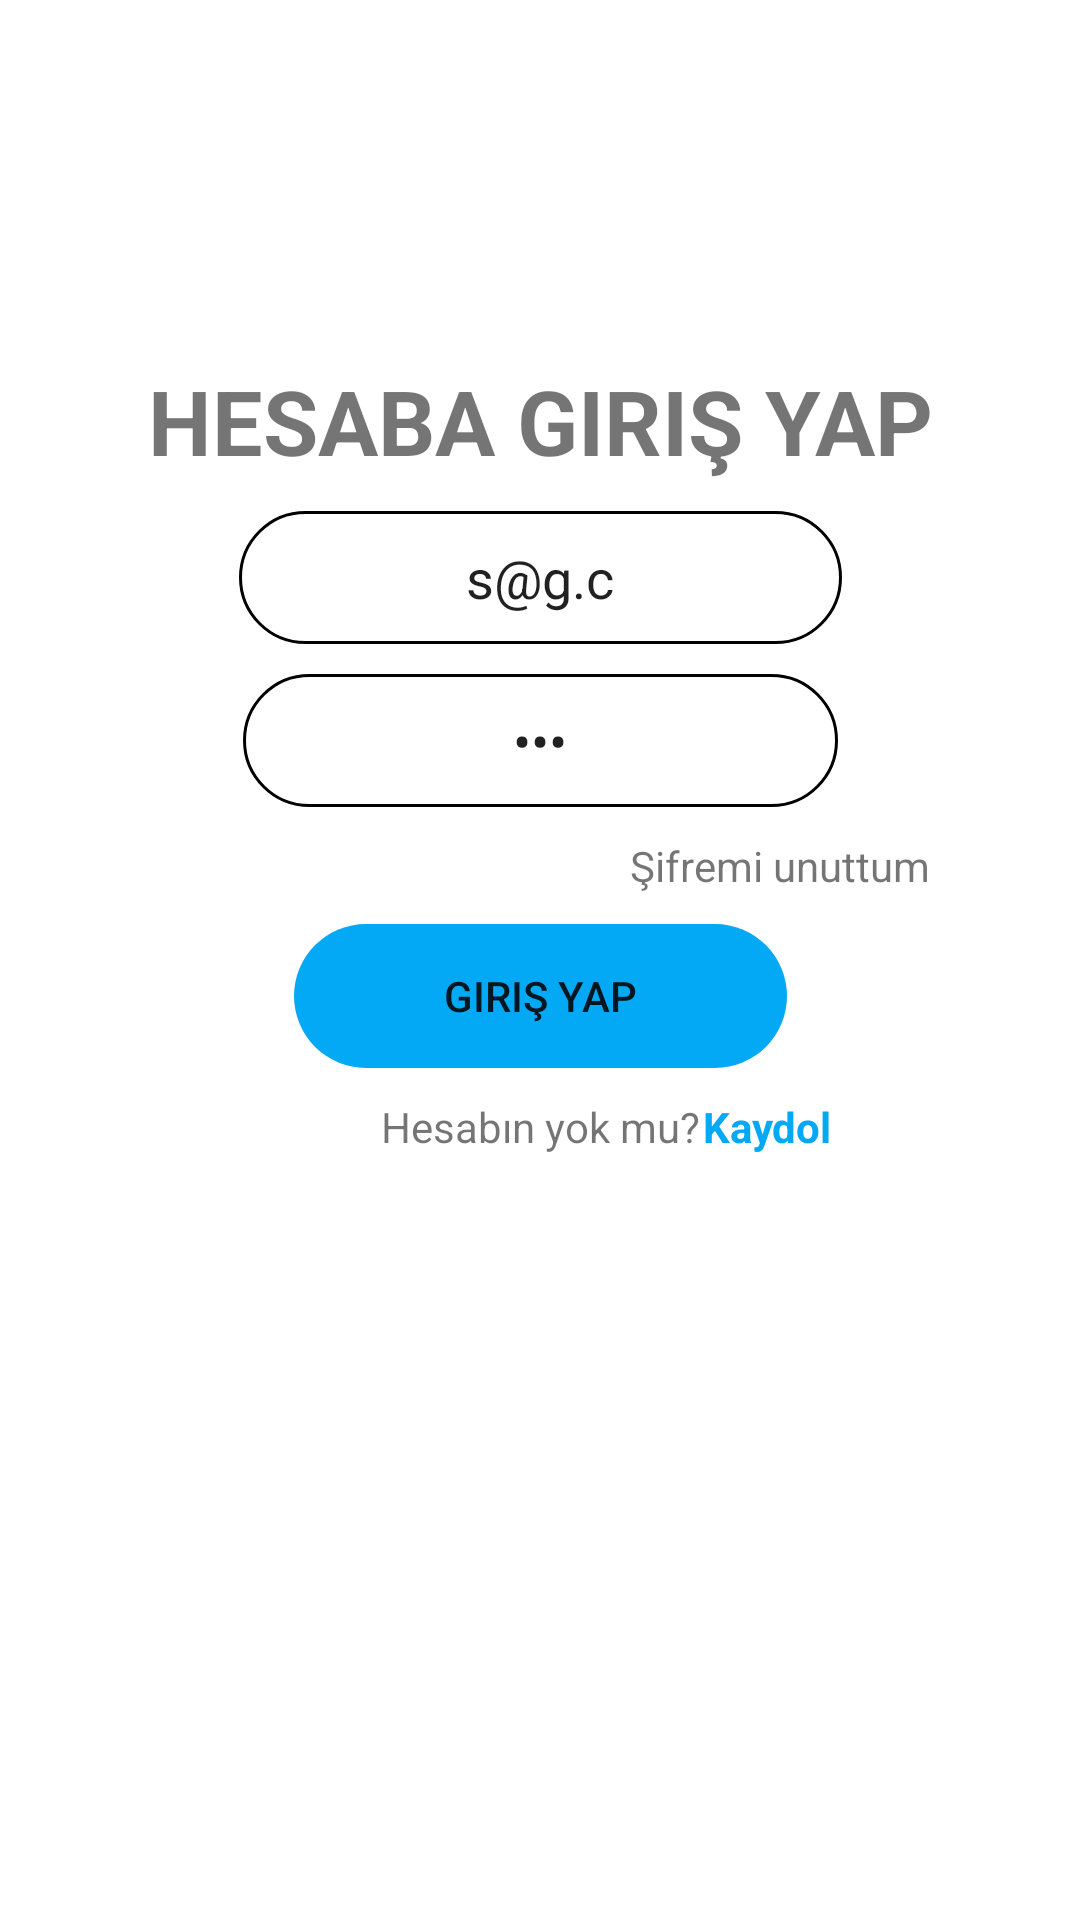

Android layout source for this screen:
<!-- AndroidManifest.xml: application theme Theme.HizliGeliyoProject -->
<!-- res/layout/fragment_login.xml -->
<?xml version="1.0" encoding="utf-8"?>
<androidx.constraintlayout.widget.ConstraintLayout xmlns:android="http://schemas.android.com/apk/res/android"
    xmlns:tools="http://schemas.android.com/tools"
    android:layout_width="match_parent"
    android:layout_height="match_parent"
    xmlns:app="http://schemas.android.com/apk/res-auto"
    tools:context=".ui.fragment.LoginFragment">

    <ImageView
        android:id="@+id/login_fragment_logo"
        android:layout_width="@dimen/imageview_size_normal"
        android:layout_height="@dimen/imageview_size_normal"
        android:layout_marginTop="@dimen/top_margin_normal"
        app:layout_constraintEnd_toEndOf="parent"
        app:layout_constraintStart_toStartOf="parent"
        app:layout_constraintTop_toTopOf="parent"
        android:src="@mipmap/ic_launcher"
        tools:ignore="ContentDescription" />

    <TextView
        android:id="@+id/login_fragment_textview"
        android:layout_width="wrap_content"
        android:layout_height="wrap_content"
        android:layout_marginTop="@dimen/top_margin_normal"
        android:text="@string/hesabagirisyap"
        android:textAlignment="center"
        android:textAllCaps="true"
        android:textSize="@dimen/textsize_normal"
        android:textStyle="bold"
        app:layout_constraintEnd_toEndOf="parent"
        app:layout_constraintStart_toStartOf="parent"
        app:layout_constraintTop_toBottomOf="@id/login_fragment_logo" />

    <EditText
        android:id="@+id/login_fragment_emailaddress"
        android:layout_width="wrap_content"
        android:layout_height="wrap_content"
        android:layout_marginTop="@dimen/top_margin_normal"
        android:text="s@g.c"
        android:background="@drawable/edittext_elactical_shape"
        android:hint="@string/hintemail"
        android:inputType="textEmailAddress"
        android:textAlignment="center"
        android:paddingHorizontal="@dimen/email_edittext_padding_horizontal_normal"
        android:paddingVertical="@dimen/top_margin_normal"
        app:layout_constraintEnd_toEndOf="parent"
        app:layout_constraintStart_toStartOf="parent"
        app:layout_constraintTop_toBottomOf="@id/login_fragment_textview"
        tools:ignore="Autofill" />

    <EditText
        android:id="@+id/login_fragment_password"
        android:layout_width="wrap_content"
        android:layout_height="wrap_content"
        android:layout_marginTop="@dimen/top_margin_normal"
        android:background="@drawable/edittext_elactical_shape"
        android:hint="@string/hintpassword"
        android:text="123"
        android:textAlignment="center"
        android:paddingHorizontal="@dimen/password_edittext_padding_horizontal_normal"
        android:paddingVertical="@dimen/top_margin_normal"
        android:inputType="textPassword"
        app:layout_constraintEnd_toEndOf="parent"
        app:layout_constraintStart_toStartOf="parent"
        app:layout_constraintTop_toBottomOf="@id/login_fragment_emailaddress"
        tools:ignore="Autofill" />

    <TextView
        android:id="@+id/login_fragment_forgetpassword"
        android:layout_width="wrap_content"
        android:layout_height="wrap_content"
        android:layout_marginTop="@dimen/top_margin_normal"
        android:layout_marginEnd="@dimen/end_margin_normal"
        android:text="@string/sifremiunuttum"
        app:layout_constraintEnd_toEndOf="parent"
        app:layout_constraintTop_toBottomOf="@id/login_fragment_password" />

    <Button
        android:id="@+id/login_fragment_login_button"
        android:layout_width="wrap_content"
        android:layout_height="wrap_content"
        android:background="@drawable/button_elactical_shape"
        android:text="@string/girisyap"
        android:paddingHorizontal="@dimen/button_padding_horizontal_normal"
        android:layout_marginTop="@dimen/top_margin_normal"
        app:layout_constraintEnd_toEndOf="parent"
        app:layout_constraintStart_toStartOf="parent"
        app:layout_constraintTop_toBottomOf="@id/login_fragment_forgetpassword" />
    <TextView
        android:id="@+id/login_fragment_textview2"
        android:layout_width="wrap_content"
        android:layout_height="wrap_content"
        android:layout_marginTop="@dimen/top_margin_normal"
        android:text="@string/hesabinmiyok"
        app:layout_constraintEnd_toEndOf="parent"
        app:layout_constraintStart_toStartOf="parent"
        app:layout_constraintTop_toBottomOf="@id/login_fragment_login_button" />

    <TextView
        android:id="@+id/login_fragment_register_textview"
        android:layout_width="wrap_content"
        android:layout_height="wrap_content"
        android:layout_marginTop="10dp"
        android:text="@string/register"
        android:layout_marginStart="1dp"
        android:textColor="@color/blue"
        android:textStyle="bold"
        app:layout_constraintStart_toEndOf="@id/login_fragment_textview2"
        app:layout_constraintTop_toBottomOf="@id/login_fragment_login_button" />



</androidx.constraintlayout.widget.ConstraintLayout>
<!-- resources referenced by this layout -->
<resources>
  <color name="blue">#03A9F4</color>
  <dimen name="button_padding_horizontal_normal">50dp</dimen>
  <dimen name="email_edittext_padding_horizontal_normal">10dp</dimen>
  <dimen name="end_margin_normal">50dp</dimen>
  <dimen name="imageview_size_normal">100dp</dimen>
  <dimen name="password_edittext_padding_horizontal_normal">60dp</dimen>
  <dimen name="textsize_normal">30sp</dimen>
  <dimen name="top_margin_normal">10dp</dimen>
  <!-- drawable button_elactical_shape (drawable) -->
  <?xml version="1.0" encoding="utf-8"?>
  <shape xmlns:android="http://schemas.android.com/apk/res/android"
      android:shape="rectangle" android:padding="10dp" android:tint="@color/blue">
  
      <corners android:radius="150dp"/>
  </shape>
  <!-- drawable edittext_elactical_shape (drawable) -->
  <?xml version="1.0" encoding="utf-8"?>
  <shape xmlns:android="http://schemas.android.com/apk/res/android"
      android:shape="rectangle" >
  
      <stroke android:width="1dp"/>
  
      <corners android:radius="100dp"/>
  </shape>
  <string name="girisyap">Giriş yap</string>
  <string name="hesabagirisyap">Hesaba giriş yap</string>
  <string name="hesabinmiyok">Hesabın yok mu?</string>
  <string name="hintemail">demo@hizligeliyo.com</string>
  <string name="hintpassword">password</string>
  <string name="register">Kaydol</string>
  <string name="sifremiunuttum">Şifremi unuttum</string>
  <style name="Theme.HizliGeliyoProject" parent="Theme.MaterialComponents.DayNight.NoActionBar">
          
          <item name="colorPrimary">@color/blue</item>
          <item name="colorPrimaryVariant">@color/purple_700</item>
          <item name="colorOnPrimary">@color/white</item>
          <item name="statusBarForeground">@color/white</item>
          
          <item name="colorSecondary">@color/teal_200</item>
          <item name="colorSecondaryVariant">@color/teal_700</item>
          <item name="colorOnSecondary">@color/black</item>
          
          <item name="android:statusBarColor" tools:targetApi="l">?attr/statusBarForeground</item>
          <item name="android:windowLightStatusBar">?attr/colorOnSecondary</item>
          
      </style>
  <color name="purple_700">#FF3700B3</color>
  <color name="white">#FFFFFFFF</color>
  <color name="teal_200">#FF03DAC5</color>
  <color name="teal_700">#FF018786</color>
  <color name="black">#FF000000</color>
</resources>
